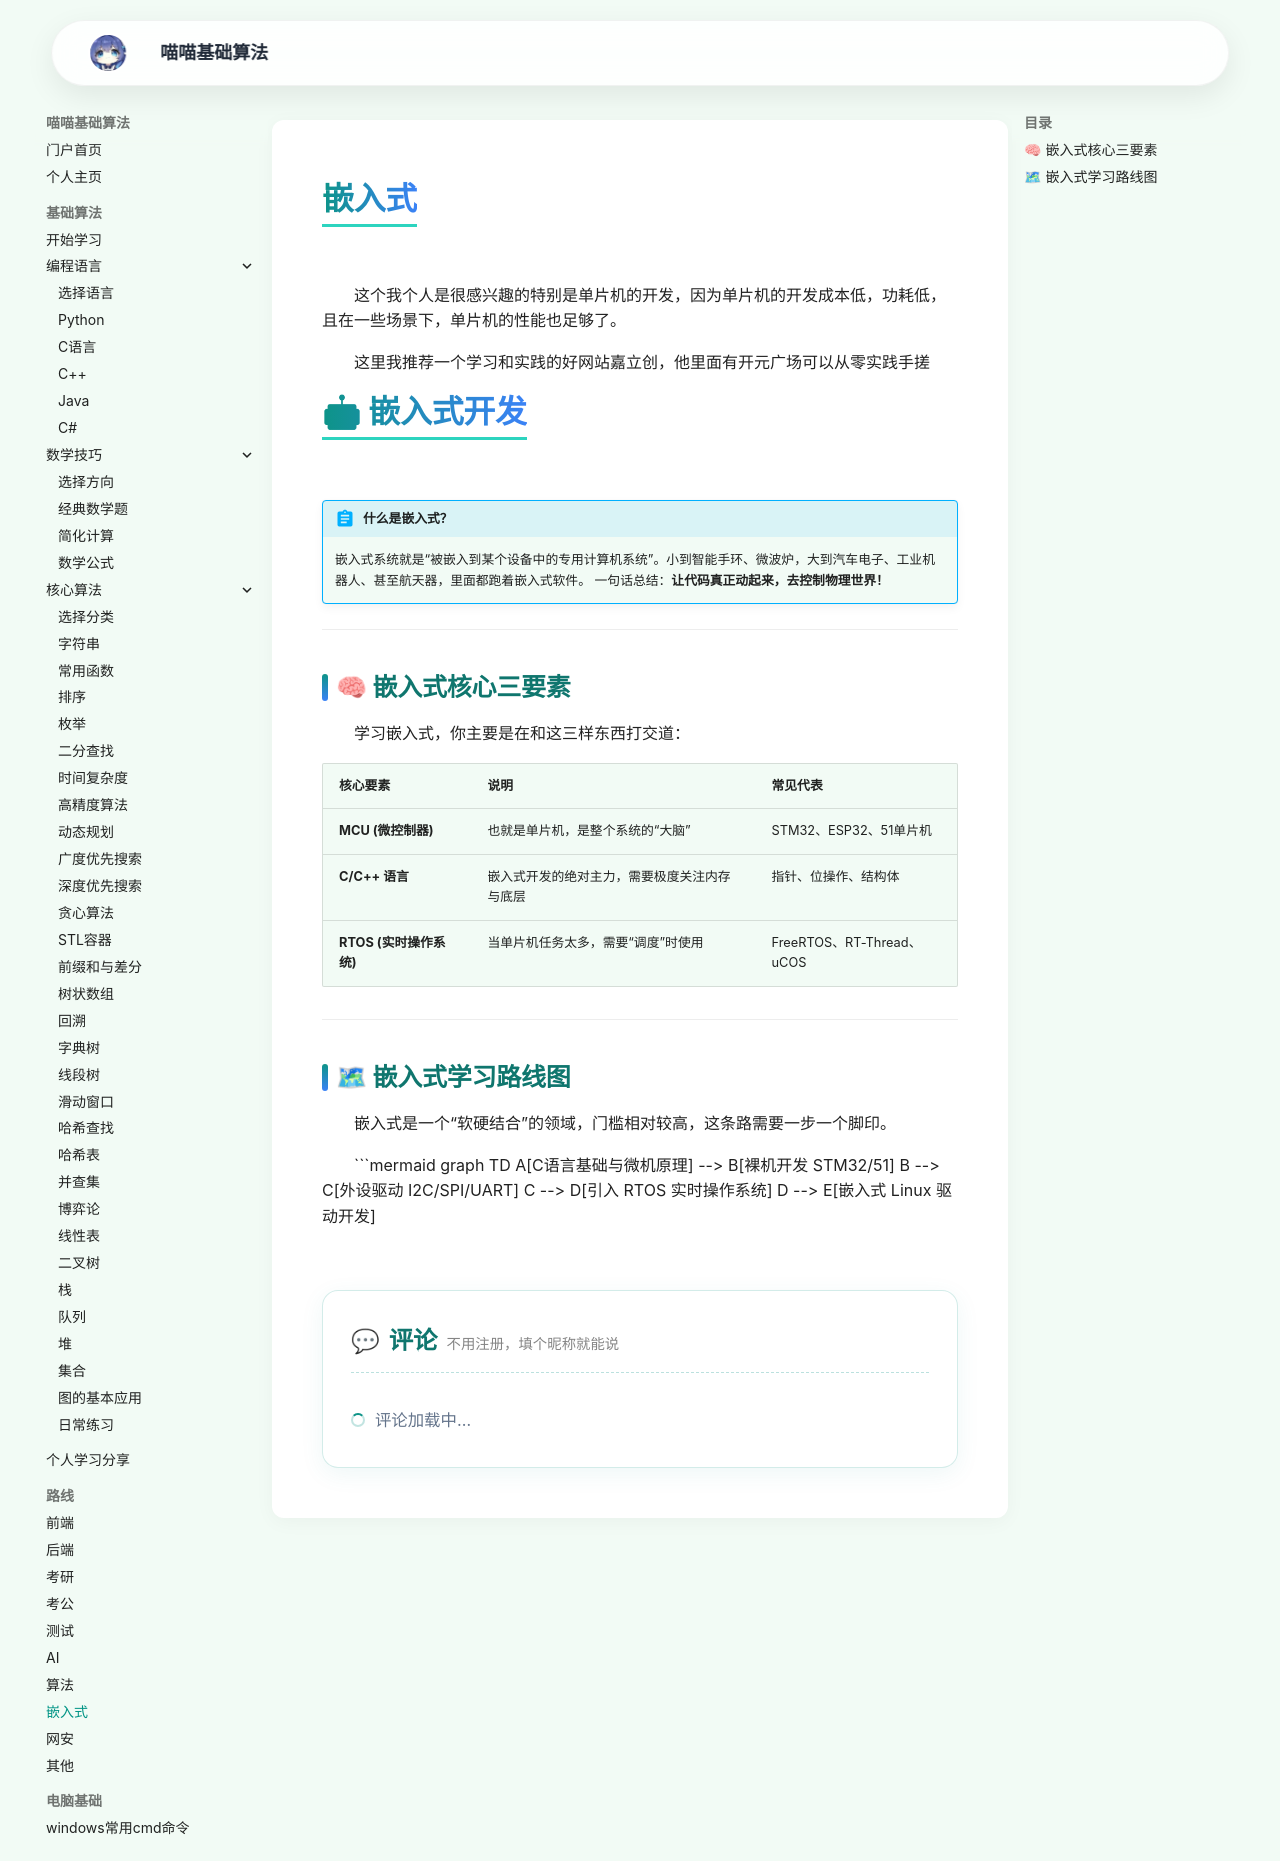

repository: jiana2006/suanfajichu · page: embedded/index.html · generator: mkdocs

<h1>嵌入式</h1>
这个我个人是很感兴趣的特别是单片机的开发，因为单片机的开发成本低，功耗低，且在一些场景下，单片机的性能也足够了。

这里我推荐一个学习和实践的好网站嘉立创，他里面有开元广场可以从零实践手搓


# 🤖 嵌入式开发

!!! abstract "什么是嵌入式？"
    嵌入式系统就是“被嵌入到某个设备中的专用计算机系统”。小到智能手环、微波炉，大到汽车电子、工业机器人、甚至航天器，里面都跑着嵌入式软件。
    一句话总结：**让代码真正动起来，去控制物理世界！**

---

## 🧠 嵌入式核心三要素

学习嵌入式，你主要是在和这三样东西打交道：

| 核心要素 | 说明 | 常见代表 |
| :--- | :--- | :--- |
| **MCU (微控制器)** | 也就是单片机，是整个系统的“大脑” | STM32、ESP32、51单片机 |
| **C/C++ 语言** | 嵌入式开发的绝对主力，需要极度关注内存与底层 | 指针、位操作、结构体 |
| **RTOS (实时操作系统)** | 当单片机任务太多，需要“调度”时使用 | FreeRTOS、RT-Thread、uCOS |

---

## 🗺 嵌入式学习路线图

嵌入式是一个“软硬结合”的领域，门槛相对较高，这条路需要一步一个脚印。

```mermaid
graph TD
    A[C语言基础与微机原理] --> B[裸机开发 STM32/51]
    B --> C[外设驱动 I2C/SPI/UART]
    C --> D[引入 RTOS 实时操作系统]
    D --> E[嵌入式 Linux 驱动开发]
